Dataset: split_set (GitHub, kibakibaki/5307A2Testing). Classes: apple, avocado, banana, blackberry, blueberry, capsicum, carrot, cherry tomato, cucumber, dragon fruit, grape, kiwi fruit, lemon, lime, mango, orange, papaya, passion fruit, peach, pear, pineapple, raspberry, strawberry, watermelon.

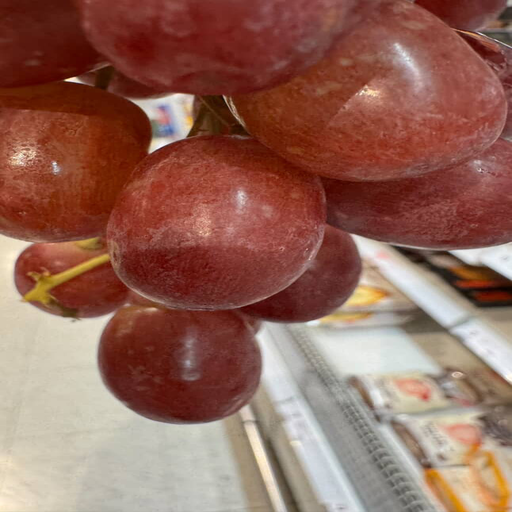
Label: grape

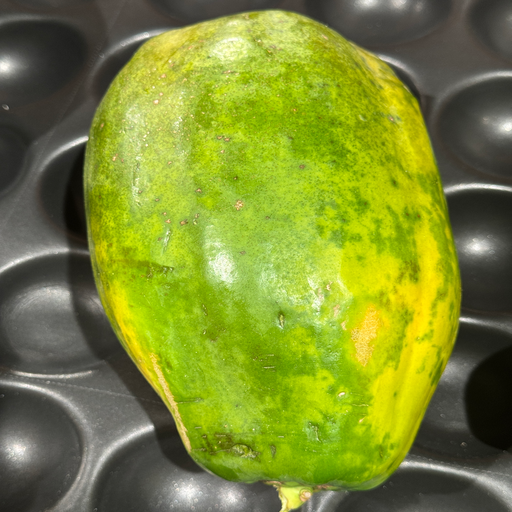
Label: papaya

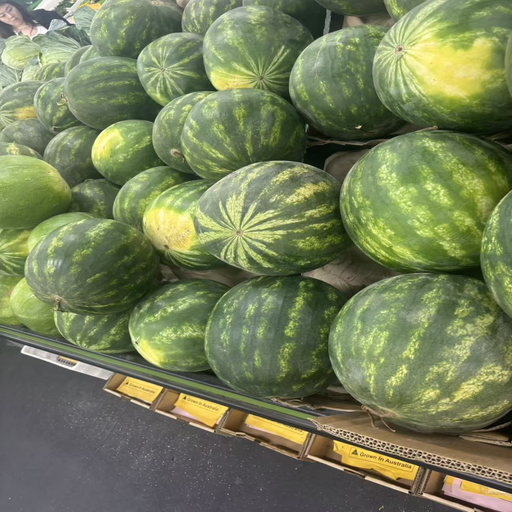
Label: watermelon

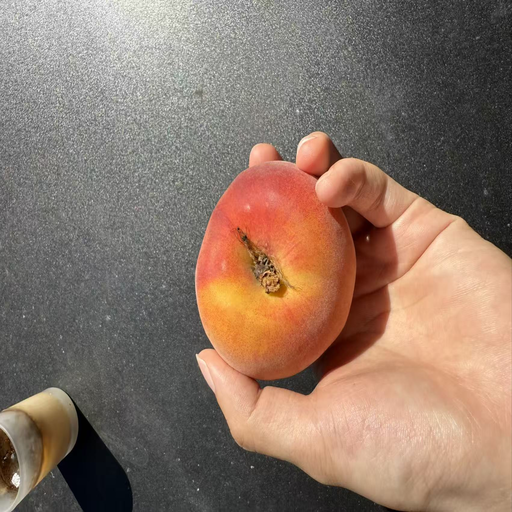
Label: peach

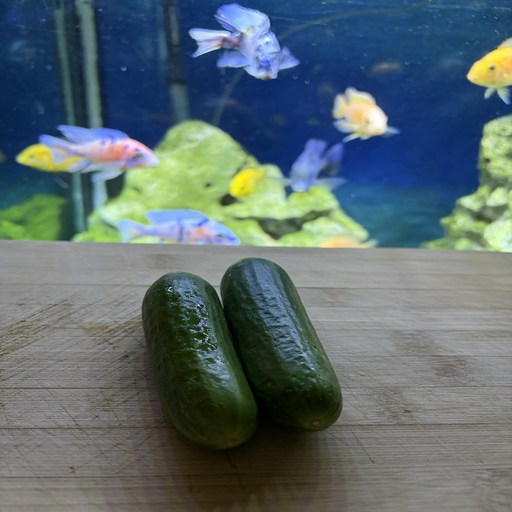
Label: cucumber

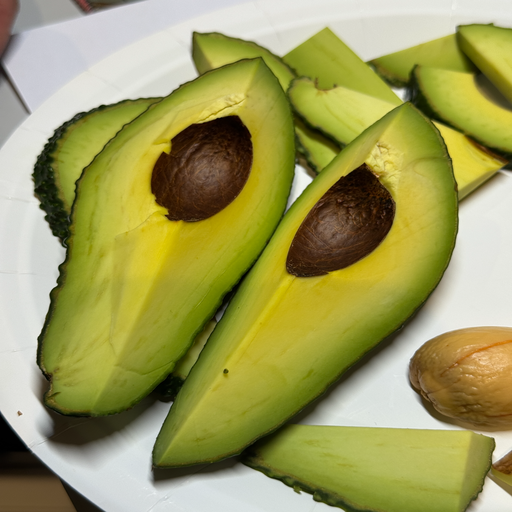
Label: avocado
